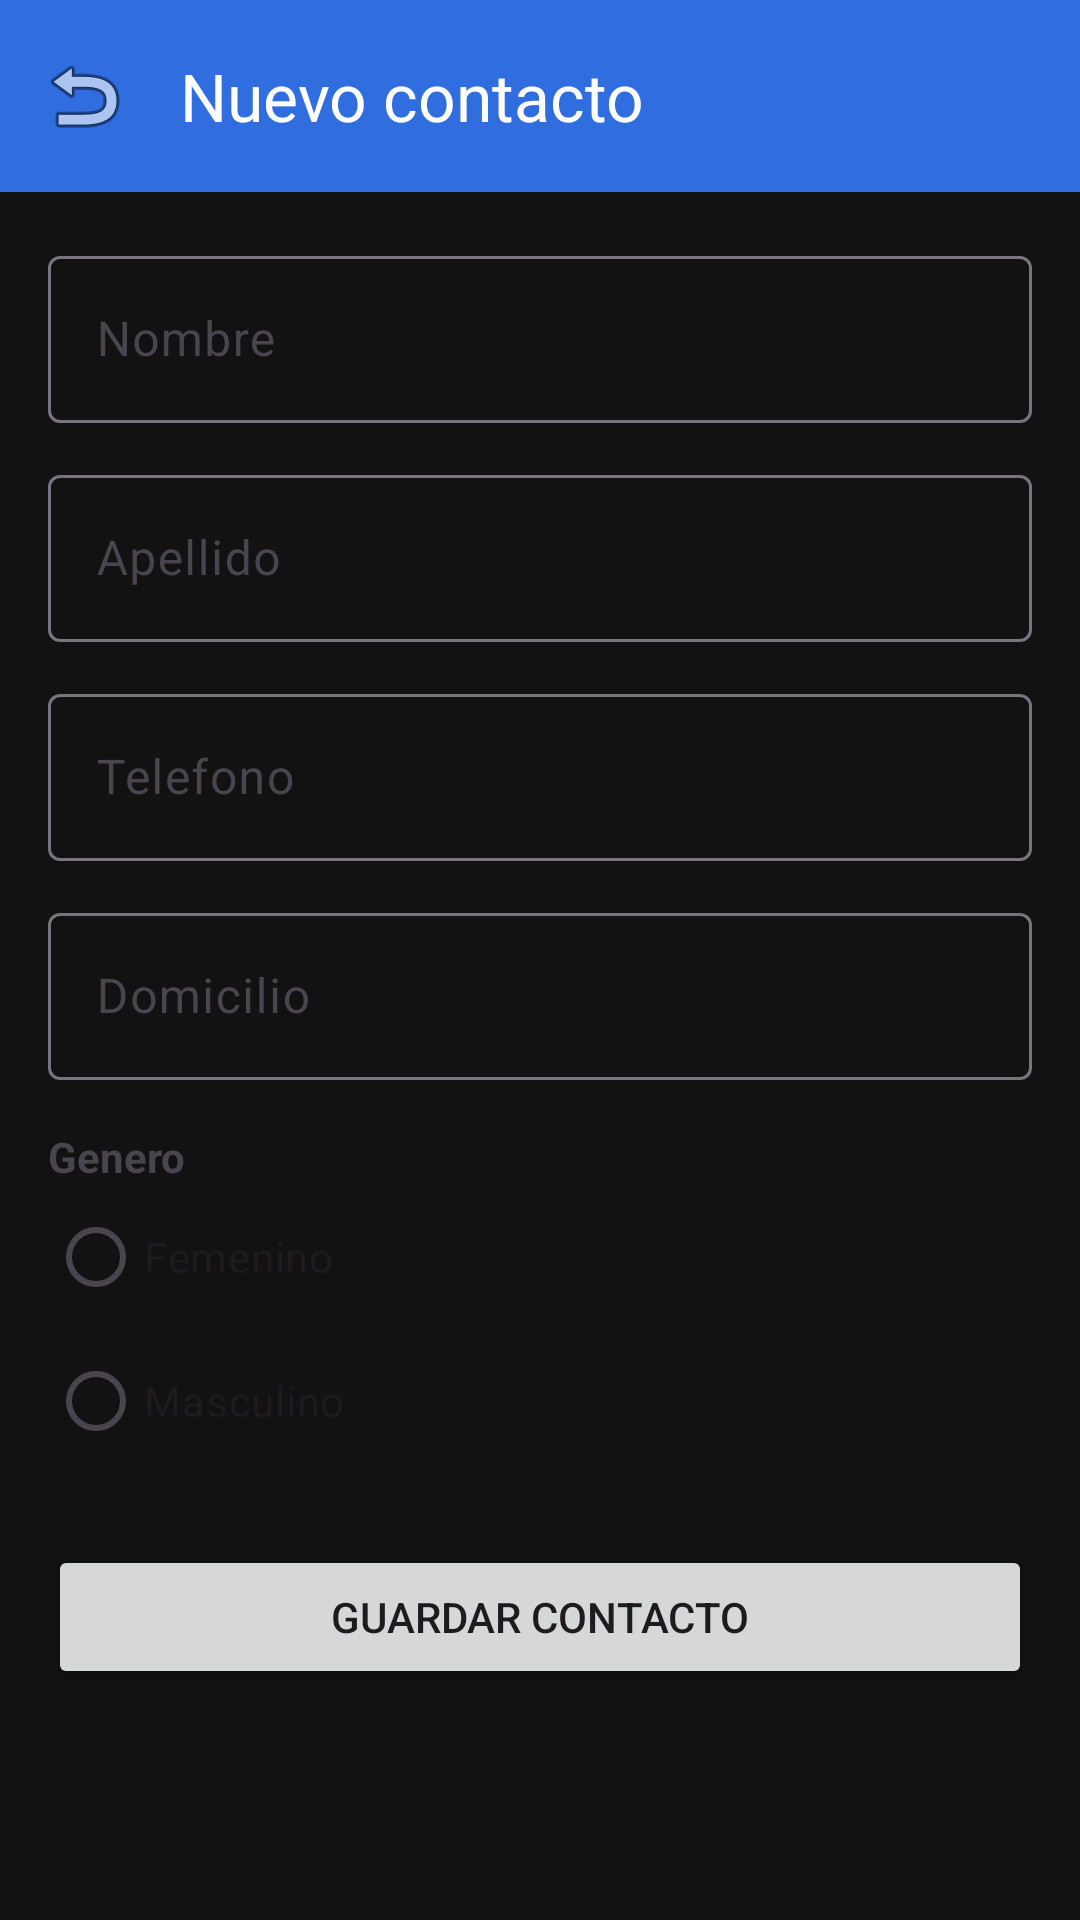

Layout XML and referenced resources for this Android screen:
<!-- AndroidManifest.xml: application theme Theme.Reyna591 -->
<!-- res/layout/activity_new_contact.xml -->
<?xml version="1.0" encoding="utf-8"?>
<LinearLayout xmlns:android="http://schemas.android.com/apk/res/android"
    xmlns:app="http://schemas.android.com/apk/res-auto"
    android:layout_width="match_parent"
    android:layout_height="match_parent"
    android:orientation="vertical"
    android:fitsSystemWindows="true">

    <com.google.android.material.appbar.MaterialToolbar
        android:id="@+id/newContactToolbar"
        android:layout_width="match_parent"
        android:layout_height="wrap_content"
        android:background="?attr/colorPrimary"
        android:elevation="4dp"
        android:theme="@style/ThemeOverlay.Material3.ActionBar"
        app:navigationIcon="@android:drawable/ic_menu_revert"
        app:title="Nuevo contacto"
        app:titleTextColor="@android:color/white" />

    <ScrollView
        android:layout_width="match_parent"
        android:layout_height="match_parent">

        <LinearLayout
            android:layout_width="match_parent"
            android:layout_height="wrap_content"
            android:orientation="vertical"
            android:padding="16dp">

            <com.google.android.material.textfield.TextInputLayout
                android:layout_width="match_parent"
                android:layout_height="wrap_content"
                android:hint="Nombre">

                <com.google.android.material.textfield.TextInputEditText
                    android:id="@+id/firstNameField"
                    android:layout_width="match_parent"
                    android:layout_height="wrap_content"
                    android:inputType="textPersonName" />
            </com.google.android.material.textfield.TextInputLayout>

            <com.google.android.material.textfield.TextInputLayout
                android:layout_width="match_parent"
                android:layout_height="wrap_content"
                android:layout_marginTop="12dp"
                android:hint="Apellido">

                <com.google.android.material.textfield.TextInputEditText
                    android:id="@+id/lastNameField"
                    android:layout_width="match_parent"
                    android:layout_height="wrap_content"
                    android:inputType="textPersonName" />
            </com.google.android.material.textfield.TextInputLayout>

            <com.google.android.material.textfield.TextInputLayout
                android:layout_width="match_parent"
                android:layout_height="wrap_content"
                android:layout_marginTop="12dp"
                android:hint="Telefono">

                <com.google.android.material.textfield.TextInputEditText
                    android:id="@+id/phoneField"
                    android:layout_width="match_parent"
                    android:layout_height="wrap_content"
                    android:inputType="phone" />
            </com.google.android.material.textfield.TextInputLayout>

            <com.google.android.material.textfield.TextInputLayout
                android:layout_width="match_parent"
                android:layout_height="wrap_content"
                android:layout_marginTop="12dp"
                android:hint="Domicilio">

                <com.google.android.material.textfield.TextInputEditText
                    android:id="@+id/addressField"
                    android:layout_width="match_parent"
                    android:layout_height="wrap_content"
                    android:inputType="textPostalAddress" />
            </com.google.android.material.textfield.TextInputLayout>

            <TextView
                android:layout_width="wrap_content"
                android:layout_height="wrap_content"
                android:layout_marginTop="16dp"
                android:text="Genero"
                android:textStyle="bold" />

            <RadioGroup
                android:id="@+id/genderGroup"
                android:layout_width="wrap_content"
                android:layout_height="wrap_content"
                android:orientation="vertical">

                <RadioButton
                    android:id="@+id/femaleOption"
                    android:layout_width="wrap_content"
                    android:layout_height="wrap_content"
                    android:text="Femenino" />

                <RadioButton
                    android:id="@+id/maleOption"
                    android:layout_width="wrap_content"
                    android:layout_height="wrap_content"
                    android:text="Masculino" />
            </RadioGroup>

            <Button
                android:id="@+id/saveContactButton"
                android:layout_width="match_parent"
                android:layout_height="wrap_content"
                android:layout_marginTop="24dp"
                android:text="Guardar contacto" />

        </LinearLayout>
    </ScrollView>

</LinearLayout>
<!-- resources referenced by this layout -->
<resources>
  <style name="Theme.Reyna591" parent="Base.Theme.Reyna591" />
  <style name="Base.Theme.Reyna591" parent="Theme.Material3.DayNight.NoActionBar">
          <item name="colorPrimary">@color/primary_color</item>
          <item name="colorOnPrimary">@color/white</item>
          <item name="colorSecondary">@color/accent_color</item>
          <item name="android:statusBarColor">@color/primary_dark_color</item>
          <item name="android:windowBackground">@color/background_color</item>
  
      </style>
  <color name="primary_color">#306DDE</color>
  <color name="white">#FFFFFFFF</color>
  <color name="accent_color">#C57208</color>
  <color name="primary_dark_color">#306DDE</color>
  <color name="background_color">#121212</color>
</resources>
